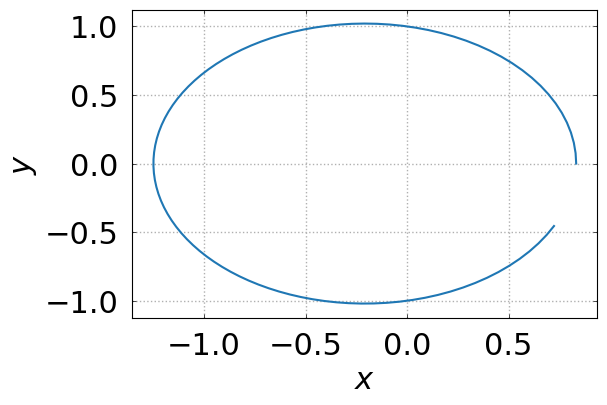
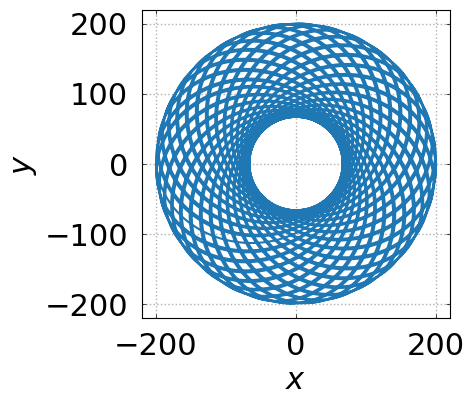
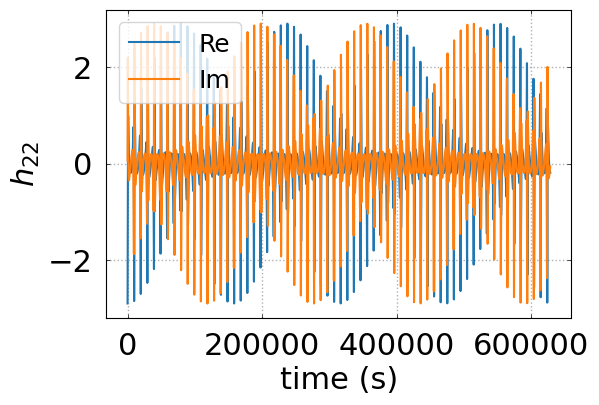

Write the Python code that produced these figures, in order.
# ---
# jupyter:
#   jupytext:
#     formats: ipynb,py:percent
#     text_representation:
#       extension: .py
#       format_name: percent
#       format_version: '1.3'
#       jupytext_version: 1.16.4
#   kernelspec:
#     display_name: Python 3 (ipykernel)
#     language: python
#     name: python3
# ---

# %% [markdown]
# Here we will start reproducing the paper [arXiv: 2102.12695](https://arxiv.org/pdf/2102.12695) on learning the GR orbital dynamics from gravitational-wave signal.

# %%
import numpy as np
import scipy
import matplotlib.pyplot as plt

MEDIUM_SIZE = 18
BIGGER_SIZE = 22

plt.rcdefaults()

#plt.rc('font',**{'family':'serif','serif':['Times']})
#plt.rc('text', usetex=True)

plt.rc('font', size=BIGGER_SIZE)          # controls default text sizes
plt.rc('axes', titlesize=BIGGER_SIZE)     # fontsize of the axes title
plt.rc('axes', labelsize=BIGGER_SIZE)    # fontsize of the x and y labels
plt.rc('xtick', labelsize=BIGGER_SIZE)    # fontsize of the tick labels
plt.rc('ytick', labelsize=BIGGER_SIZE)    # fontsize of the tick labels
plt.rc('legend', fontsize=MEDIUM_SIZE)    # legend fontsize
plt.rc('figure', titlesize=BIGGER_SIZE)  # fontsize of the figure title


# %matplotlib inline

# %%
# fig,ax = plt.subplots(ncols=1, nrows=1, figsize=(6,4))

# ax.grid(True,linestyle=':',linewidth='1.')
# ax.xaxis.set_ticks_position('both')
# ax.yaxis.set_ticks_position('both')
# ax.tick_params('both',length=3,width=0.5,which='both',direction = 'in',pad=10)

# ax.set_xlabel('$x$')
# ax.set_ylabel('$y$')

#fig.tight_layout()
#fig.savefig('test.pdf')

# %% [markdown]
# ## Paper summary
#
# ### Flowchart
#
# ![image](./arXiv210212695/Flowchart2.png)
#
# ### Equations
#
# #### Eqs. (5)
# \begin{eqnarray}
# 	\dot \phi
# 	&=&
# 	\frac{(1+e\cos(\chi))^2}{Mp^{3/2}}
# 	\left(
# 		1 + \mathcal{F}_1(\cos(\chi),p,e)
# 	\right),\\
# 	\dot \chi
# 	&=&
# 	\frac{(1+e\cos(\chi))^2}{Mp^{3/2}}
# 	\left(
# 		1 + \mathcal{F}_2(\cos(\chi),p,e)
# 	\right),\\
# 	\dot p
# 	&=&
# 	\mathcal{F}_3(p,e), \\
# 	\dot e
# 	&=&
# 	\mathcal{F}_4(p,e),
# \end{eqnarray}
# with $\mathbf{x}(0) = (\phi_0,\chi_0,p_0,e_0)$.
#
# #### Eqs. (7)
# \begin{eqnarray}
#     r(t) &=& p(t) M / (1+e(t) \cos\chi(t)) \,, \\
# 	\mathbf{r}_1(t)
# 	&=&
# 	\frac{r(t) m_2}{M}\left(\cos(\phi(t)),\sin(\phi(t)), 0 \right) \,,
# 	\\	
#     \mathbf{r}_2(t)
# 	&=&
# 	-\frac{r(t) m_1}{M}\left(\cos(\phi(t)),\sin(\phi(t)), 0 \right) 
# 	\,.
# \end{eqnarray}
#
# #### Eqs. (8)
# $$
# h^{22}(t) =\dfrac{1}{r}\sqrt{\dfrac{4\pi}{5}}\left(\ddot{\mathcal{I}}_{xx}
# - 2 i\ddot{\mathcal{I}}_{xy}-\ddot{\mathcal{I}}_{yy}\right)\,
# $$
#
# #### Eqs. (A10) and (A11)
# $$
# {\mathcal{I}}^{ab} 
# = I^{ab} - \frac{1}{3} \delta^{ab}\delta_{cd}I^{cd} \,,
# $$
# $\delta^{ab}$ is the Kronecker delta. 
#
# \begin{eqnarray}
# 	I^{xx} & =& \int d^3x \rho x^2 = m_1 x_1(t)^2 + m_2 x_2(t)^2  \,, \\	
#     I^{yy} & =& \int d^3x \rho y^2 = m_1 y_1(t)^2 + m_2 y_2(t)^2 \,, \\
# 	I^{xy} & =& \int d^3x \rho xy = m_1 x_1(t)y_1(t) + m_2 x_2(t)y_2(t) \,,
# \end{eqnarray}
# and by symmetry $I^{xy} = I^{yx}$.
#
# #### Eq. (9)
# \begin{equation}
# 	\mathcal{J}(\mathbf{x})
# 	=
# 	\langle J(\mathbf{x},\cdot) \rangle
# 						=
# 	\frac{1}{T}
# 	\int_{0}^{T}
# 			J(\mathbf{x},t)
# 	\,
# 	\mathrm{d}t
# 	,
# \end{equation}
# where $J(\mathbf{x},t) = \sum_{k} \big( w_k - w(t) \big)^2\delta(t-t_k)$
# and bracket notation, $\langle \cdot \rangle$, denotes 
# denotes averaging over the time interval.

# %% [markdown]
# ### Newtonian trajectories

# %%
from scipy.integrate import odeint

def Newton_rhs(y,t):     # t -> t/M:   G=c=1
                        # M -> GM/c^3

    phi,chi,p,e = y

    phi_dot = (1 + e*np.cos(chi))**2 / p**1.5
    chi_dot = (1 + e*np.cos(chi))**2 / p**1.5
    p_dot = 0.
    e_dot = 0.

    return np.array([phi_dot,chi_dot,p_dot,e_dot])

def trajectory(phi,chi,p,e):

    r = p/(1 + e*np.cos(chi))

    return np.array([r*np.cos(phi),r*np.sin(phi)])


# %%
tinit = 0.
tfin = 2*np.pi

times = np.linspace(tinit, tfin, 100)

y0 = np.array(
    [0.,0.,1.,0.2]
)

sol = odeint(Newton_rhs, y0, times)
sol.shape

# %%
x,y = trajectory(*sol.T)

fig,ax = plt.subplots(ncols=1, nrows=1, figsize=(6,4))

ax.plot(x,y)

ax.grid(True,linestyle=':',linewidth='1.')
ax.xaxis.set_ticks_position('both')
ax.yaxis.set_ticks_position('both')
ax.tick_params('both',length=3,width=0.5,which='both',direction = 'in',pad=10)

ax.set_xlabel('$x$')
ax.set_ylabel('$y$')


# %% [markdown]
# ### GR trajectories ("test particle")

# %%
def GR_rhs(y,t):     # t -> t/M:   G=c=1
                        # M -> GM/c^3

    phi,chi,p,e = y

    phi_dot = (1 + e*np.cos(chi))**2 / p**1.5 * (p - 2 - 2*e*np.cos(chi)) / np.sqrt((p-2)**2 - 4*e**2)
    chi_dot = (1 + e*np.cos(chi))**2 / p**2 * (p - 2 - 2*e*np.cos(chi)) *\
                np.sqrt( (p - 6 - 2*e*np.cos(chi)) / ((p-2)**2 - 4*e**2))
    p_dot = 0.
    e_dot = 0.

    return np.array([phi_dot,chi_dot,p_dot,e_dot])



# %%
p0 = 100.
e0 = 0.5

tinit = 0.
tfin = 2*np.pi * 100 * np.sqrt(p0**3)
#tfin = 100000

times = np.linspace(tinit, tfin, 100000)

y0 = np.array(
    [0.,0.,p0,e0]
)

sol = odeint(GR_rhs, y0, times)

x,y = trajectory(*sol.T)

fig,ax = plt.subplots(ncols=1, nrows=1, figsize=(6,4))

ax.plot(x,y)

ax.grid(True,linestyle=':',linewidth='1.')
ax.xaxis.set_ticks_position('both')
ax.yaxis.set_ticks_position('both')
ax.tick_params('both',length=3,width=0.5,which='both',direction = 'in',pad=10)

ax.set_xlabel('$x$')
ax.set_ylabel('$y$')

ax.set_aspect('equal')


# %% [markdown]
# ### Quadrupole tensor

# %%
def Jtensor(phi,chi,p,e, q):

    r = p / (1 + e*np.cos(chi))

    x1 = r * q/(1+q) * np.cos(phi)
    y1 = r * q/(1+q) * np.sin(phi)

    x2 = -r * 1/(1+q) * np.cos(phi)
    y2 = -r * 1/(1+q) * np.sin(phi)

    Ixx = x1**2 + q*x2**2
    Iyy = y1**2 + q*y2**2
    Ixy = x1*y1 + q*x2*y2

    trace = Ixx + Iyy

    return np.array(
        [
            [Ixx - trace/3, Ixy],
            [Ixy, Iyy - trace/3]   
        ]
    )


def h22(phi,chi,p,e, q, dt):

    J = Jtensor(phi,chi,p,e, q)
    r = p / (1 + e*np.cos(chi))

    Jxx,Jxy,Jyy = J[0,0],J[0,1],J[1,1]

    ddJxx = (Jxx[2:] - 2*Jxx[1:-1] + Jxx[:-2]) / dt**2
    ddJxy = (Jxy[2:] - 2*Jxy[1:-1] + Jxy[:-2]) / dt**2
    ddJyy = (Jyy[2:] - 2*Jyy[1:-1] + Jyy[:-2]) / dt**2

    return 1/r[1:-1] * np.sqrt(4*np.pi/5) * (ddJxx - 2*1j*ddJxy - ddJyy)


# %%
dt = times[1] - times[0]  # assuming that all timesteps are equal
q = 0.01

print(sol.T.shape)

Jtensor(*sol.T, q).shape

# %%
waveform = h22(*sol.T, q,dt)

wf_norm = (waveform - np.mean(waveform)) / np.std(waveform)

fig,ax = plt.subplots(ncols=1, nrows=1, figsize=(6,4))

ax.plot(times[1:-1], np.real(wf_norm), label='Re')
ax.plot(times[1:-1], np.imag(wf_norm), label='Im')
ax.legend()

ax.grid(True,linestyle=':',linewidth='1.')
ax.xaxis.set_ticks_position('both')
ax.yaxis.set_ticks_position('both')
ax.tick_params('both',length=3,width=0.5,which='both',direction = 'in',pad=10)

ax.set_xlabel('time (s)')
ax.set_ylabel('$h_{22}$')



# %%
